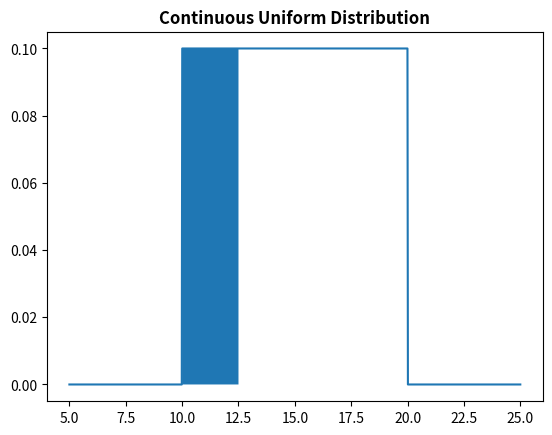

Source code (Python):
import numpy as np
from scipy.stats import uniform
import matplotlib.pyplot as plt

A = 10
B = 20

x = np.linspace(A - 5, B + 5, 1000)
y = uniform.pdf(x, A, B - A)

plt.title('Continuous Uniform Distribution', fontweight='bold')
plt.plot(x, y)

x = np.linspace(10, 12.5, 1000)
y = uniform.pdf(x, A, B - A)
plt.fill_between(x, y)
plt.show()

result = uniform.cdf(12.5, A, B - A)
print(result)                               # 0.25

result = uniform.ppf(0.5, A, B - A)
print(result)                               # 15

x = uniform.rvs(0, 1, 10)       #Düzgün dağılmış rastgele 10 sayı.
print(x)